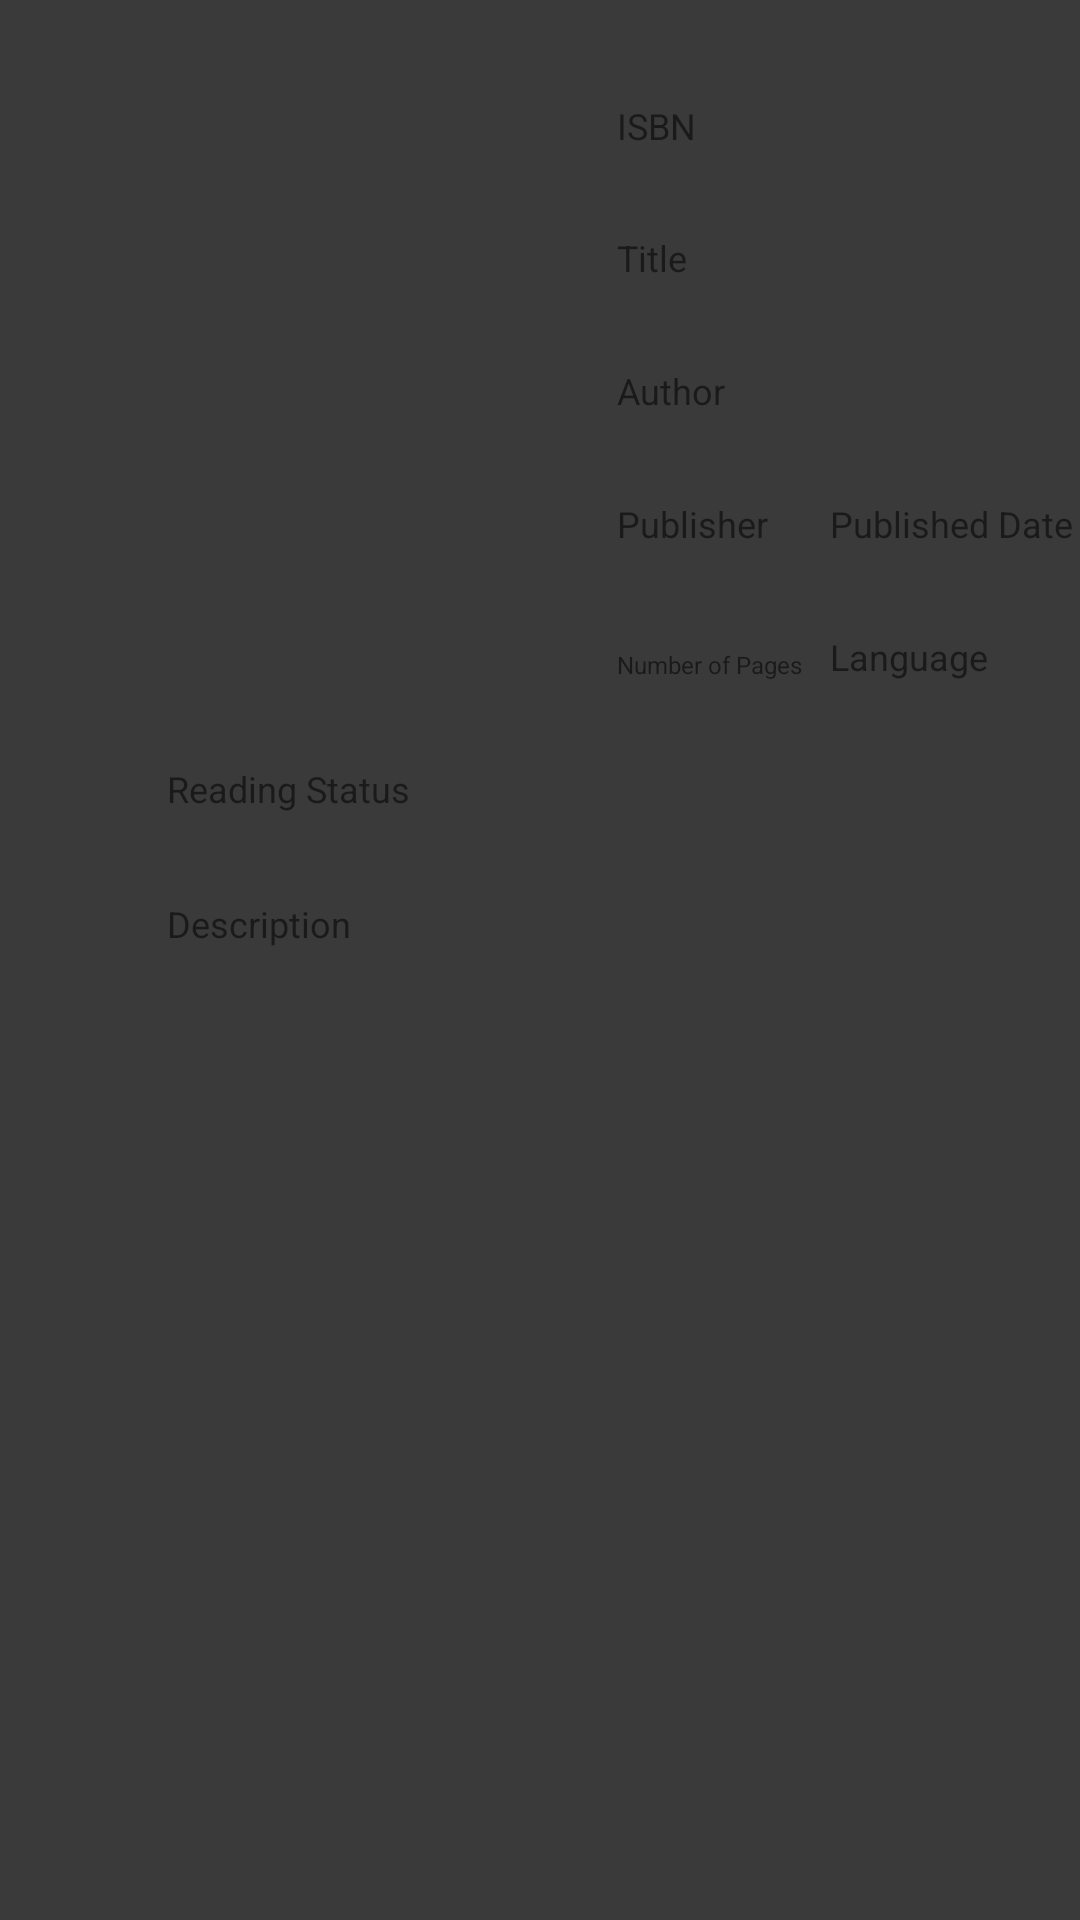

Android layout source for this screen:
<!-- AndroidManifest.xml: application theme AppTheme -->
<!-- res/layout/content_book_info.xml -->
<?xml version="1.0" encoding="utf-8"?>
<androidx.constraintlayout.widget.ConstraintLayout xmlns:android="http://schemas.android.com/apk/res/android"
    xmlns:app="http://schemas.android.com/apk/res-auto"
    xmlns:tools="http://schemas.android.com/tools"
    android:layout_width="match_parent"
    android:layout_height="match_parent"
    android:background="@color/colorBackground"
    tools:context=".ui.info.BookInfoActivity">

    <ImageView
        android:id="@+id/ivBookCover"
        android:layout_width="144dp"
        android:layout_height="0dp"
        android:layout_marginStart="10dp"
        android:layout_marginLeft="10dp"
        app:layout_constraintBottom_toBottomOf="@+id/tvPageCount"
        app:layout_constraintEnd_toStartOf="@+id/guideline2"
        app:layout_constraintStart_toStartOf="parent"
        app:layout_constraintTop_toTopOf="@+id/tvISBN"
        app:layout_constraintVertical_bias="0.0"
        app:srcCompat="@drawable/icon_camera" />

    <EditText
        android:id="@+id/tvISBN"
        android:layout_width="144dp"
        android:layout_height="24dp"
        android:layout_marginTop="50dp"
        android:layout_marginEnd="10dp"
        android:layout_marginRight="10dp"
        android:background="@null"
        android:textColor="@color/colorSecondary"
        app:layout_constraintEnd_toEndOf="parent"
        app:layout_constraintStart_toStartOf="@+id/guideline2"
        app:layout_constraintTop_toTopOf="parent" />

    <EditText
        android:id="@+id/tvTitle"
        android:layout_width="0dp"
        android:layout_height="wrap_content"
        android:layout_marginTop="20dp"
        android:background="@null"
        android:textColor="@color/colorSecondary"
        app:layout_constraintEnd_toEndOf="@+id/tvISBN"
        app:layout_constraintStart_toStartOf="@+id/tvISBN"
        app:layout_constraintTop_toBottomOf="@+id/tvISBN" />

    <EditText
        android:id="@+id/tvAuthor"
        android:layout_width="0dp"
        android:layout_height="wrap_content"
        android:layout_marginTop="20dp"
        android:background="@null"
        android:textColor="@color/colorSecondary"
        app:layout_constraintEnd_toEndOf="@+id/tvTitle"
        app:layout_constraintStart_toStartOf="@+id/tvTitle"
        app:layout_constraintTop_toBottomOf="@+id/tvTitle" />

    <EditText
        android:id="@+id/tvPublisher"
        android:layout_width="71dp"
        android:layout_height="wrap_content"
        android:layout_marginTop="20dp"
        android:background="@null"
        android:textColor="@color/colorSecondary"
        app:layout_constraintStart_toStartOf="@+id/tvAuthor"
        app:layout_constraintTop_toBottomOf="@+id/tvAuthor" />

    <EditText
        android:id="@+id/tvPublishDate"
        android:layout_width="0dp"
        android:layout_height="0dp"
        android:background="@null"
        android:textColor="@color/colorSecondary"
        app:layout_constraintBottom_toBottomOf="@+id/tvPublisher"
        app:layout_constraintEnd_toEndOf="@+id/tvAuthor"
        app:layout_constraintStart_toEndOf="@+id/tvPublisher"
        app:layout_constraintTop_toTopOf="@+id/tvPublisher"
        app:layout_constraintVertical_bias="0.0" />

    <EditText
        android:id="@+id/tvPageCount"
        android:layout_width="0dp"
        android:layout_height="24dp"
        android:layout_marginTop="20dp"
        android:background="@null"
        android:textColor="@color/colorSecondary"
        app:layout_constraintEnd_toStartOf="@+id/tvPublishDate"
        app:layout_constraintStart_toStartOf="@+id/tvPublisher"
        app:layout_constraintTop_toBottomOf="@+id/tvPublisher" />

    <EditText
        android:id="@+id/tvLanguage"
        android:layout_width="0dp"
        android:layout_height="0dp"
        android:background="@null"
        android:textColor="@color/colorSecondary"
        app:layout_constraintBottom_toBottomOf="@+id/tvPageCount"
        app:layout_constraintEnd_toEndOf="@+id/tvPublishDate"
        app:layout_constraintStart_toEndOf="@+id/tvPageCount"
        app:layout_constraintTop_toTopOf="@+id/tvPageCount"
        app:layout_constraintVertical_bias="0.0" />

    <EditText
        android:id="@+id/tvDescription"
        android:layout_width="320dp"
        android:layout_height="wrap_content"
        android:layout_marginTop="45dp"
        android:background="@null"
        android:inputType="textMultiLine"
        android:textColor="@color/colorSecondary"
        app:layout_constraintEnd_toEndOf="@+id/tvLanguage"
        app:layout_constraintStart_toStartOf="@+id/spinnerStatus"
        app:layout_constraintTop_toBottomOf="@+id/spinnerStatus" />

    <androidx.constraintlayout.widget.Guideline
        android:id="@+id/guideline2"
        android:layout_width="wrap_content"
        android:layout_height="wrap_content"
        android:orientation="vertical"
        app:layout_constraintEnd_toEndOf="parent"
        app:layout_constraintGuide_begin="205dp"
        app:layout_constraintStart_toStartOf="parent" />

    <Spinner
        android:id="@+id/spinnerStatus"
        android:layout_width="0dp"
        android:layout_height="wrap_content"
        android:layout_marginStart="20dp"
        android:layout_marginLeft="20dp"
        android:layout_marginTop="20dp"
        android:background="@null"
        app:layout_constraintEnd_toEndOf="@+id/ivBookCover"
        app:layout_constraintHorizontal_bias="1.0"
        app:layout_constraintStart_toStartOf="@+id/ivBookCover"
        app:layout_constraintTop_toBottomOf="@+id/ivBookCover" />

    <TextView
        android:id="@+id/textView"
        android:layout_width="wrap_content"
        android:layout_height="wrap_content"
        android:text="@string/hint_isbn"
        android:textSize="12sp"
        app:layout_constraintBottom_toTopOf="@+id/tvISBN"
        app:layout_constraintStart_toStartOf="@+id/tvISBN" />

    <TextView
        android:id="@+id/textView2"
        android:layout_width="wrap_content"
        android:layout_height="wrap_content"
        android:text="@string/hint_title"
        android:textSize="12sp"
        app:layout_constraintBottom_toTopOf="@+id/tvTitle"
        app:layout_constraintStart_toStartOf="@+id/tvTitle" />

    <TextView
        android:id="@+id/textView4"
        android:layout_width="wrap_content"
        android:layout_height="wrap_content"
        android:text="@string/hint_author"
        android:textSize="12sp"
        app:layout_constraintBottom_toTopOf="@+id/tvAuthor"
        app:layout_constraintStart_toStartOf="@+id/tvAuthor" />

    <TextView
        android:id="@+id/textView5"
        android:layout_width="wrap_content"
        android:layout_height="wrap_content"
        android:text="@string/hint_publisher"
        android:textSize="12sp"
        app:layout_constraintBottom_toTopOf="@+id/tvPublisher"
        app:layout_constraintStart_toStartOf="@+id/tvPublisher" />

    <TextView
        android:id="@+id/textView6"
        android:layout_width="wrap_content"
        android:layout_height="wrap_content"
        android:text="@string/hint_publishDate"
        android:textSize="12sp"
        app:layout_constraintBottom_toTopOf="@+id/tvPublishDate"
        app:layout_constraintStart_toStartOf="@+id/tvPublishDate"
        app:layout_constraintTop_toBottomOf="@+id/tvAuthor"
        app:layout_constraintVertical_bias="1.0" />

    <TextView
        android:id="@+id/textView7"
        android:layout_width="wrap_content"
        android:layout_height="wrap_content"
        android:text="@string/hint_pages"
        android:textSize="8sp"
        app:layout_constraintBottom_toTopOf="@+id/tvPageCount"
        app:layout_constraintStart_toStartOf="@+id/tvPageCount" />

    <TextView
        android:id="@+id/textView8"
        android:layout_width="wrap_content"
        android:layout_height="wrap_content"
        android:text="@string/hint_language"
        android:textSize="12sp"
        app:layout_constraintBottom_toTopOf="@+id/tvLanguage"
        app:layout_constraintStart_toStartOf="@+id/tvLanguage" />

    <TextView
        android:id="@+id/textView3"
        android:layout_width="wrap_content"
        android:layout_height="wrap_content"
        android:text="@string/hint_description"
        android:textSize="12sp"
        app:layout_constraintBottom_toTopOf="@+id/tvDescription"
        app:layout_constraintStart_toStartOf="@+id/spinnerStatus" />

    <TextView
        android:id="@+id/textView9"
        android:layout_width="wrap_content"
        android:layout_height="wrap_content"
        android:text="@string/hint_status"
        android:textSize="12sp"
        app:layout_constraintBottom_toTopOf="@+id/spinnerStatus"
        app:layout_constraintStart_toStartOf="@+id/spinnerStatus" />

</androidx.constraintlayout.widget.ConstraintLayout>
<!-- resources referenced by this layout -->
<resources>
  <color name="colorBackground">#3a3a3a</color>
  <color name="colorSecondary">#ceaf0f</color>
  <!-- drawable icon_camera: png bitmap (drawable, 20952 bytes) -->
  <string name="hint_author">Author</string>
  <string name="hint_description">Description</string>
  <string name="hint_isbn">ISBN</string>
  <string name="hint_language">Language</string>
  <string name="hint_pages">Number of Pages</string>
  <string name="hint_publishDate">Published Date</string>
  <string name="hint_publisher">Publisher</string>
  <string name="hint_status">Reading Status</string>
  <string name="hint_title">Title</string>
  <style name="AppTheme" parent="Theme.AppCompat.Light.DarkActionBar">
          
          <item name="colorPrimary">@color/colorPrimary</item>
          <item name="colorSecondary">@color/colorSecondary</item>
      </style>
  <color name="colorPrimary">#896100</color>
</resources>
